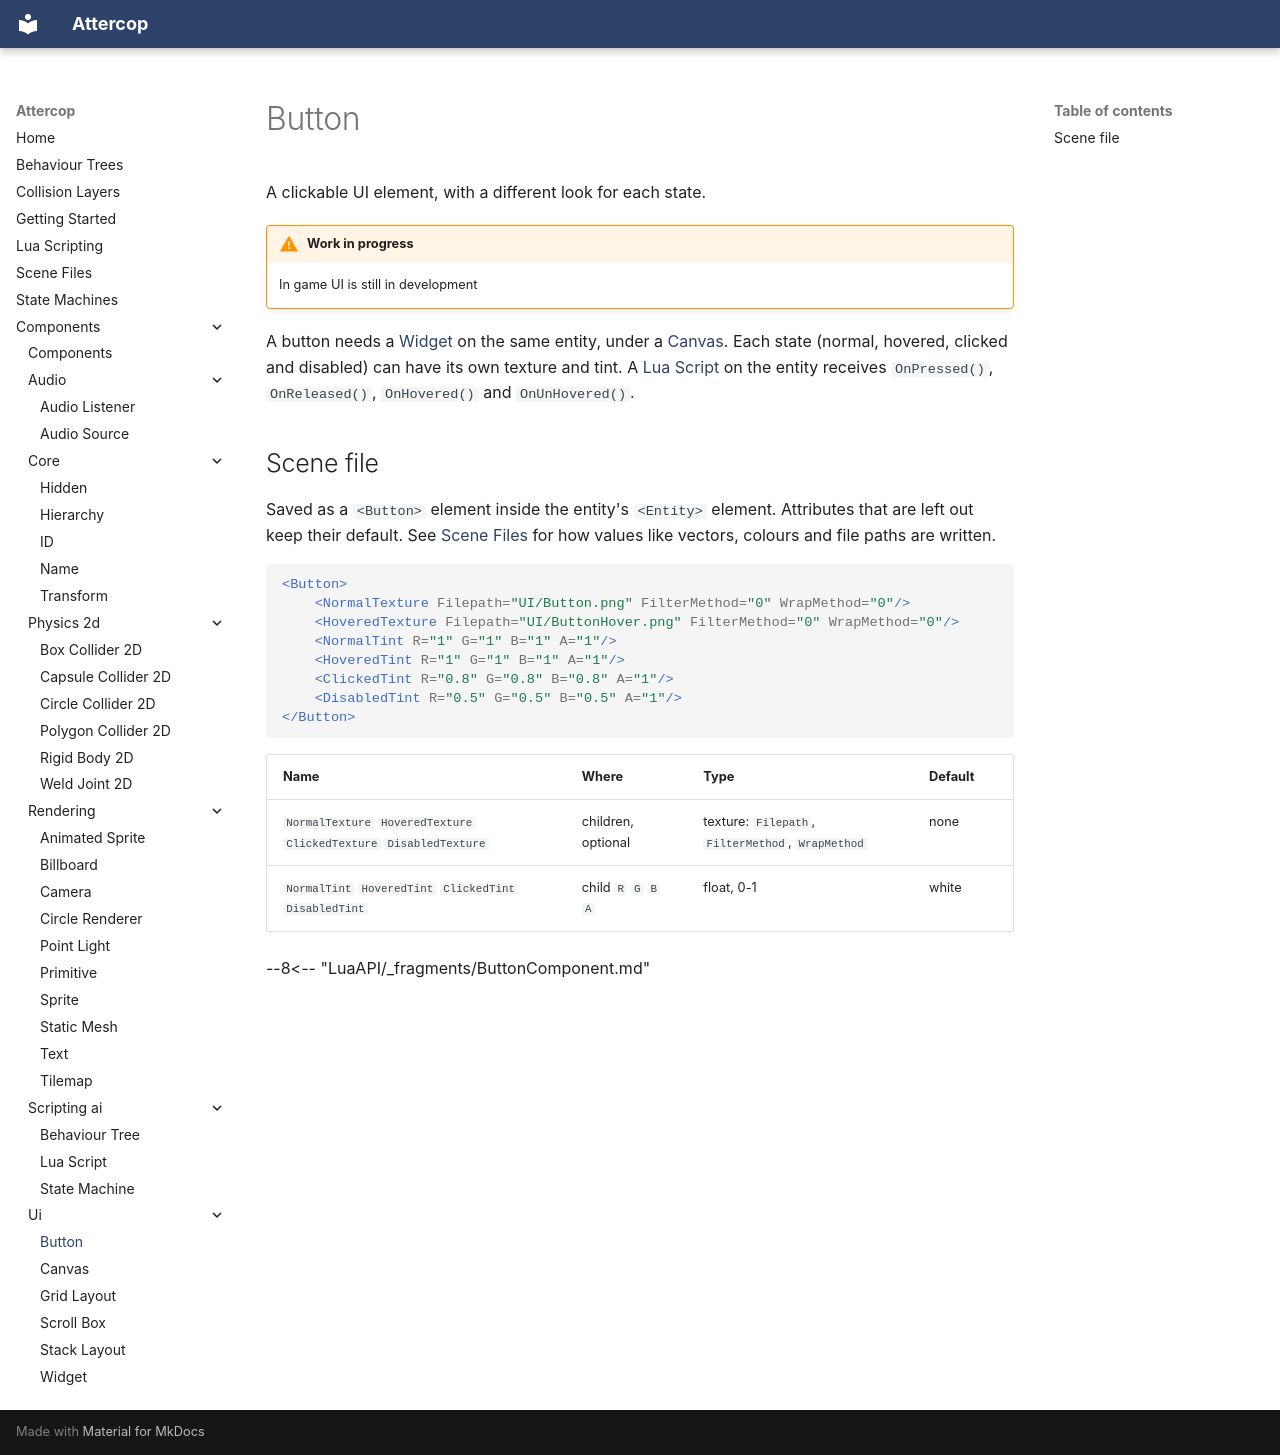

repository: ThomasJowett/Cross-Platform-Game-Engine · page: Components/ui/ButtonComponent/index.html · generator: mkdocs

# Button

A clickable UI element, with a different look for each state.

!!! warning "Work in progress"
    In game UI is still in development

A button needs a [Widget](WidgetComponent.md) on the same entity, under a
[Canvas](CanvasComponent.md). Each state (normal, hovered, clicked and disabled) can have its
own texture and tint. A [Lua Script](../scripting-ai/LuaScriptComponent.md) on the entity
receives `OnPressed()`, `OnReleased()`, `OnHovered()` and `OnUnHovered()`.

## Scene file

Saved as a `<Button>` element inside the entity's `<Entity>` element. Attributes that are left out keep their default. See [Scene Files](../../scene-files.md) for how values like vectors, colours and file paths are written.

```xml
<Button>
    <NormalTexture Filepath="UI/Button.png" FilterMethod="0" WrapMethod="0"/>
    <HoveredTexture Filepath="UI/ButtonHover.png" FilterMethod="0" WrapMethod="0"/>
    <NormalTint R="1" G="1" B="1" A="1"/>
    <HoveredTint R="1" G="1" B="1" A="1"/>
    <ClickedTint R="0.8" G="0.8" B="0.8" A="1"/>
    <DisabledTint R="0.5" G="0.5" B="0.5" A="1"/>
</Button>
```

| Name | Where | Type | Default |
| --- | --- | --- | --- |
| `NormalTexture` `HoveredTexture` `ClickedTexture` `DisabledTexture` | children, optional | texture: `Filepath`, `FilterMethod`, `WrapMethod` | none |
| `NormalTint` `HoveredTint` `ClickedTint` `DisabledTint` | child `R` `G` `B` `A` | float, 0-1 | white |

--8<-- "LuaAPI/_fragments/ButtonComponent.md"
